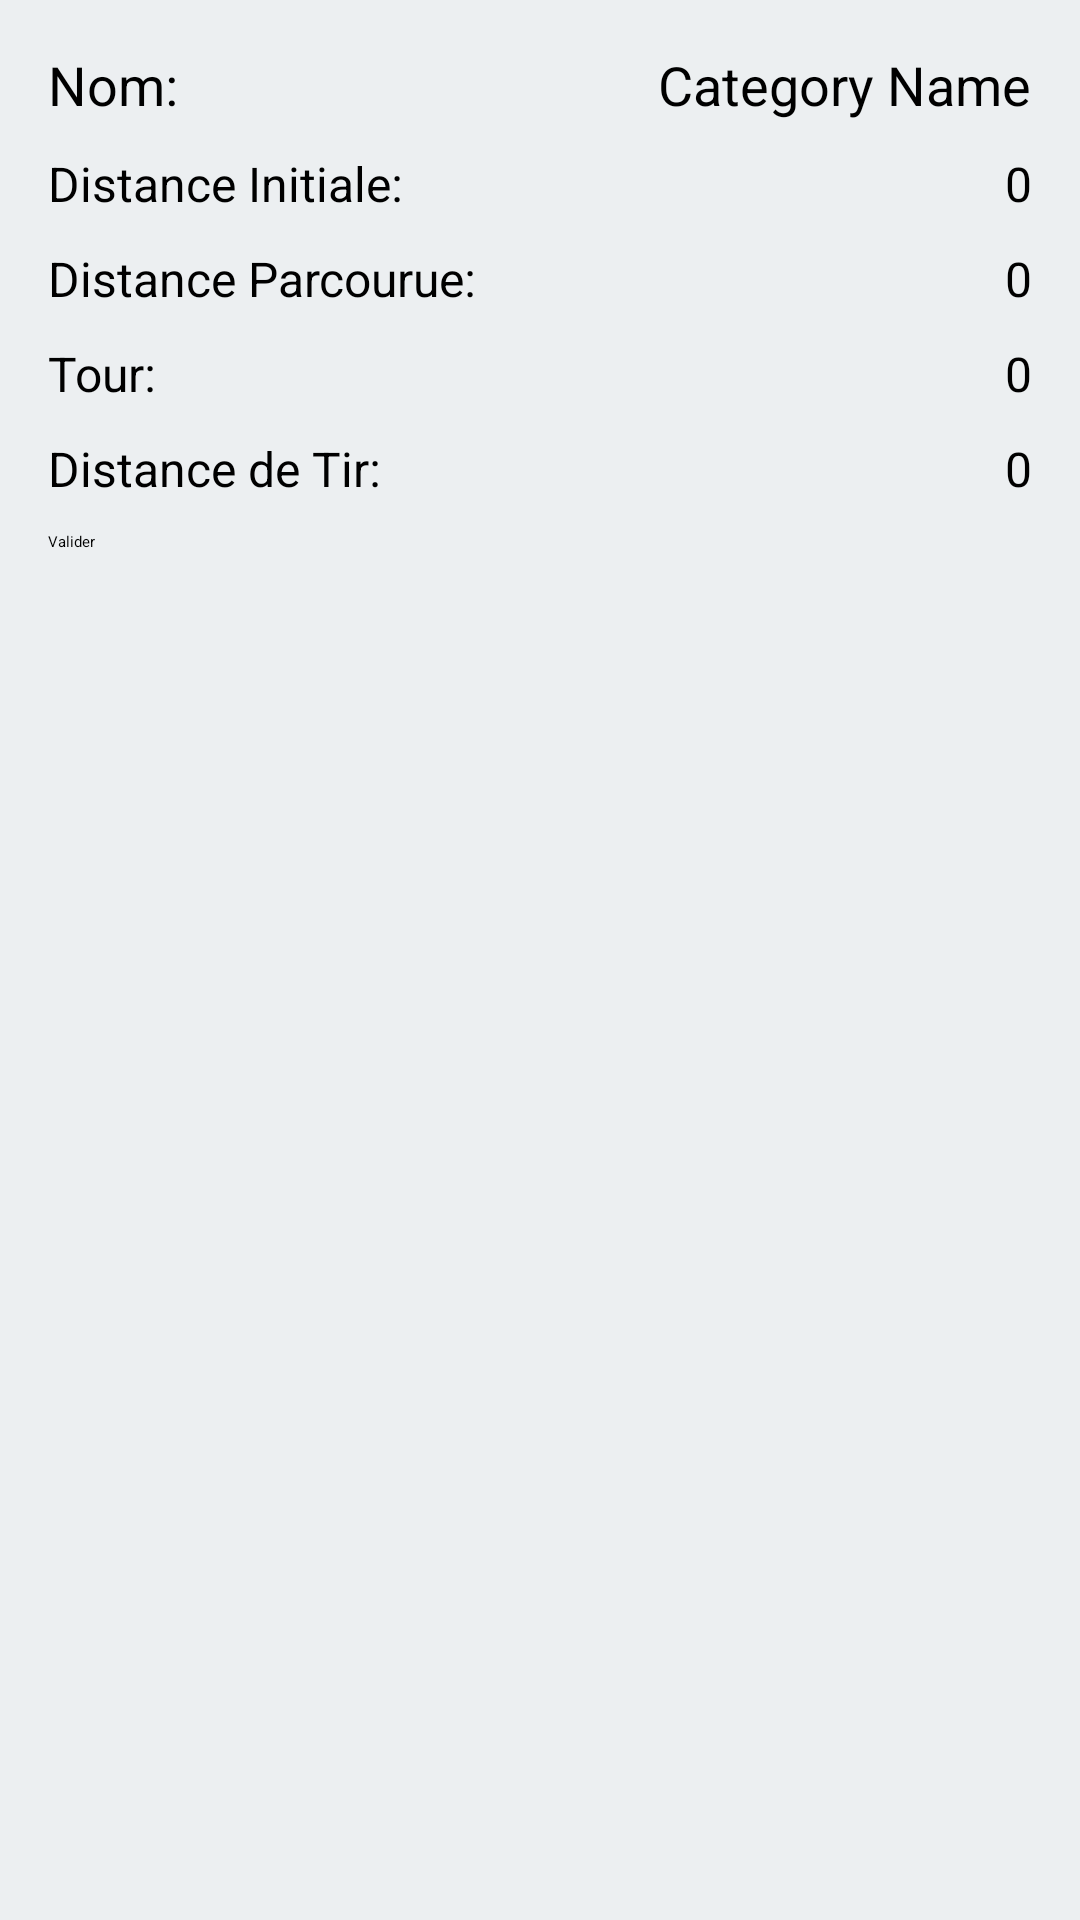

Layout XML and referenced resources for this Android screen:
<!-- AndroidManifest.xml: application theme Theme.App_laser_run -->
<!-- res/layout/activity_category_choose.xml -->
<?xml version="1.0" encoding="utf-8"?>
<LinearLayout xmlns:android="http://schemas.android.com/apk/res/android"
    android:layout_width="match_parent"
    android:layout_height="match_parent"
    android:orientation="vertical"
    android:padding="16dp"
    android:background="@color/backgroundColor"
    >

    
    <LinearLayout
        android:orientation="horizontal"
        android:layout_width="match_parent"
        android:layout_height="wrap_content"
        android:layout_marginBottom="10dp">

        <TextView
            android:id="@+id/categoryNameLabel"
            android:layout_width="wrap_content"
            android:layout_height="wrap_content"
            android:layout_weight="1"
            android:text="Nom:"
            android:textSize="18sp" />

        <TextView
            android:id="@+id/categoryName"
            android:layout_width="wrap_content"
            android:layout_height="wrap_content"
            android:text="Category Name"
            android:textSize="18sp" />
    </LinearLayout>

    
    <LinearLayout
        android:orientation="horizontal"
        android:layout_width="match_parent"
        android:layout_height="wrap_content"
        android:layout_marginBottom="10dp">

        <TextView
            android:id="@+id/distanceInitialeLabel"
            android:layout_width="wrap_content"
            android:layout_height="wrap_content"
            android:text="Distance Initiale:"
            android:textSize="16sp"
            android:layout_weight="1" />

        <TextView
            android:id="@+id/distanceInitiale"
            android:layout_width="wrap_content"
            android:layout_height="wrap_content"
            android:text="0"
            android:textSize="16sp" />
    </LinearLayout>

    
    <LinearLayout
        android:orientation="horizontal"
        android:layout_width="match_parent"
        android:layout_height="wrap_content"
        android:layout_marginBottom="10dp">

        <TextView
            android:id="@+id/distanceParcouruLabel"
            android:layout_width="wrap_content"
            android:layout_height="wrap_content"
            android:text="Distance Parcourue:"
            android:textSize="16sp"
            android:layout_weight="1" />

        <TextView
            android:id="@+id/distanceParcouru"
            android:layout_width="wrap_content"
            android:layout_height="wrap_content"
            android:text="0"
            android:textSize="16sp" />
    </LinearLayout>

    
    <LinearLayout
        android:orientation="horizontal"
        android:layout_width="match_parent"
        android:layout_height="wrap_content"
        android:layout_marginBottom="10dp">

        <TextView
            android:id="@+id/tourLabel"
            android:layout_width="wrap_content"
            android:layout_height="wrap_content"
            android:text="Tour:"
            android:textSize="16sp"
            android:layout_weight="1" />

        <TextView
            android:id="@+id/tour"
            android:layout_width="wrap_content"
            android:layout_height="wrap_content"
            android:text="0"
            android:textSize="16sp" />
    </LinearLayout>

    
    <LinearLayout
        android:orientation="horizontal"
        android:layout_width="match_parent"
        android:layout_height="wrap_content"
        android:layout_marginBottom="10dp">

        <TextView
            android:id="@+id/distanceTirLabel"
            android:layout_width="wrap_content"
            android:layout_height="wrap_content"
            android:text="Distance de Tir:"
            android:textSize="16sp"
            android:layout_weight="1" />

        <TextView
            android:id="@+id/distanceTir"
            android:layout_width="wrap_content"
            android:layout_height="wrap_content"
            android:text="0"
            android:textSize="16sp" />
    </LinearLayout>

    <LinearLayout
        android:layout_width="match_parent"
        android:layout_height="match_parent"
        android:orientation="horizontal">

        <Button
            android:id="@+id/buttonCategory"
            android:layout_width="wrap_content"
            android:layout_height="wrap_content"
            android:layout_weight="1"
            android:text="Valider" />
    </LinearLayout>

</LinearLayout>
<!-- resources referenced by this layout -->
<resources>
  <color name="backgroundColor">#ECEFF1</color>
</resources>
